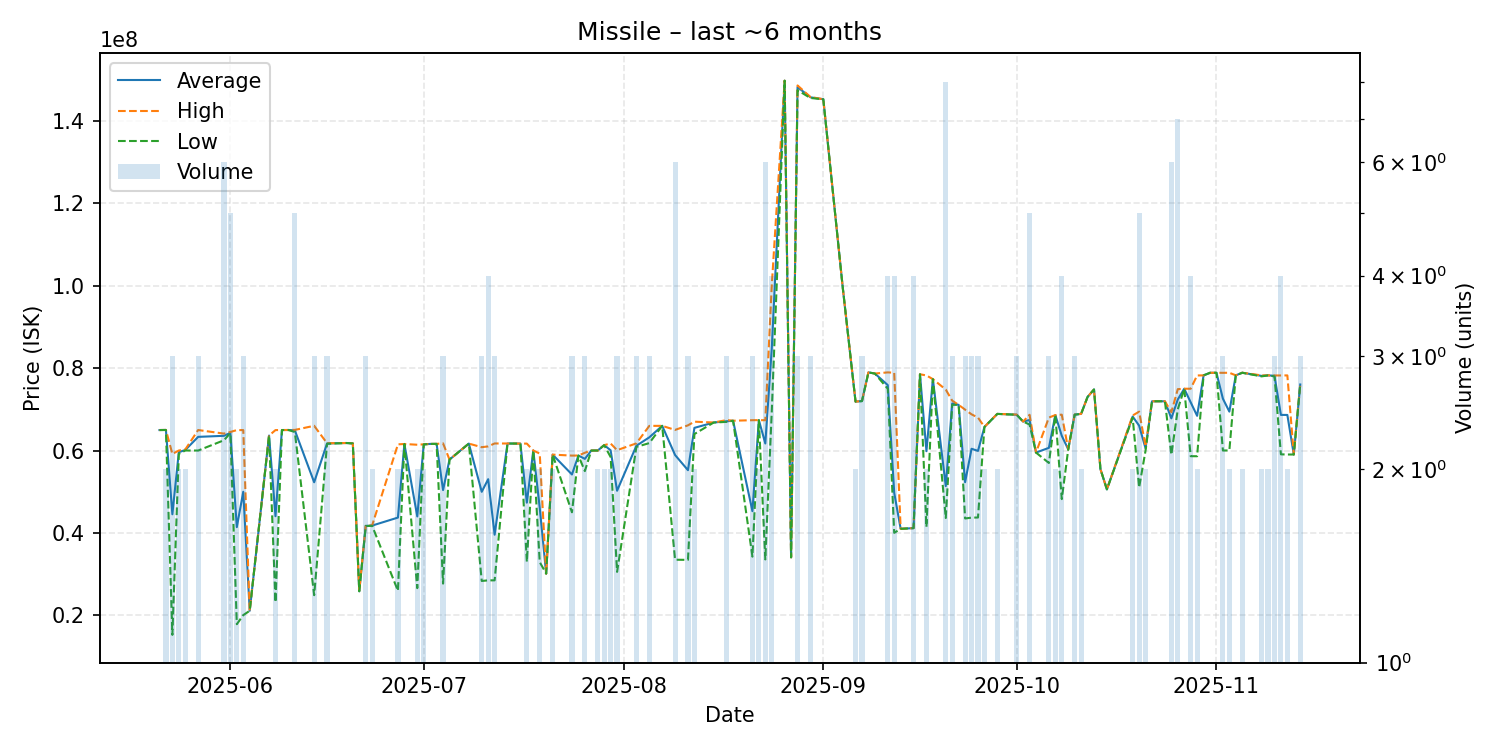

The table this chart was drawn from, first rows:
date, average, highest, lowest, order_count, volume
2025-05-21, 64970000, 64970000, 64970000, 1, 1
2025-05-22, 64990000, 65000000, 64980000, 2, 2
2025-05-23, 44516667, 59160000, 15230000, 3, 3
2025-05-24, 59590000, 60000000, 59180000, 2, 2
2025-05-25, 60120000, 60240000, 60000000, 2, 2
2025-05-27, 63313333, 64975000, 59990000, 3, 3
2025-05-31, 63566667, 64105000, 62490000, 6, 6
2025-06-01, 64294000, 64500000, 64240000, 5, 5
2025-06-02, 41390000, 64960000, 17820000, 2, 2
2025-06-03, 49980000, 64955000, 20030000, 3, 3
2025-06-04, 21080000, 21080000, 21080000, 1, 1
2025-06-07, 63630000, 63630000, 63630000, 1, 1
2025-06-08, 44050000, 64960000, 23140000, 2, 2
2025-06-09, 64970000, 64970000, 64970000, 1, 1
2025-06-10, 64980000, 64980000, 64980000, 1, 1
2025-06-11, 64898000, 65000000, 64490000, 3, 5
2025-06-14, 52290000, 66000000, 24870000, 3, 3
2025-06-16, 61720000, 61765000, 61630000, 3, 3
2025-06-19, 61820000, 61820000, 61820000, 1, 1
2025-06-20, 61720000, 61720000, 61720000, 1, 1
2025-06-21, 25820000, 25820000, 25820000, 1, 1
2025-06-22, 41690000, 41705000, 41660000, 3, 3
2025-06-23, 41770000, 41830000, 41710000, 2, 2
2025-06-27, 43715000, 61500000, 25930000, 2, 2
2025-06-28, 61580000, 61580000, 61580000, 1, 1
2025-06-30, 43990000, 61400000, 26580000, 2, 2
2025-07-01, 61490000, 61500000, 61480000, 2, 2
2025-07-02, 61600000, 61600000, 61600000, 1, 1
2025-07-03, 61610000, 61610000, 61610000, 1, 1
2025-07-04, 50386667, 61740000, 27680000, 3, 3
2025-07-05, 57800000, 57800000, 57800000, 1, 1
2025-07-08, 61680000, 61680000, 61680000, 1, 1
2025-07-10, 49973333, 60800000, 28320000, 3, 3
2025-07-11, 53035000, 61000000, 28470000, 4, 4
2025-07-12, 39550000, 61710000, 28470000, 2, 3
2025-07-14, 61700000, 61700000, 61700000, 1, 1
2025-07-16, 61680000, 61680000, 61680000, 1, 1
2025-07-17, 47335000, 61680000, 32990000, 2, 2
2025-07-18, 60000000, 60000000, 60000000, 1, 1
2025-07-19, 46075000, 59250000, 32900000, 2, 2
2025-07-20, 30100000, 30100000, 30100000, 1, 1
2025-07-21, 59000000, 59000000, 59000000, 2, 2
2025-07-24, 54176667, 58765000, 45000000, 3, 3
2025-07-25, 58780000, 58780000, 58780000, 1, 1
2025-07-26, 57970000, 59455000, 55000000, 3, 3
2025-07-27, 59990000, 59990000, 59990000, 1, 1
2025-07-28, 60000000, 60000000, 60000000, 2, 2
2025-07-29, 61300000, 61300000, 61300000, 2, 2
2025-07-30, 60060000, 61700000, 58420000, 2, 2
2025-07-31, 50230000, 60080000, 30530000, 3, 3
2025-08-03, 61163333, 61740000, 60875000, 3, 3
2025-08-05, 63193333, 65980000, 61800000, 3, 3
2025-08-07, 65990000, 65990000, 65990000, 1, 1
2025-08-09, 58903333, 65000000, 33480000, 6, 6
2025-08-11, 55223333, 66115000, 33440000, 3, 3
2025-08-12, 65500000, 67000000, 64000000, 2, 2
2025-08-15, 66800000, 66800000, 66800000, 1, 1
2025-08-17, 67096667, 67390000, 66950000, 3, 3
2025-08-18, 67230000, 67230000, 67230000, 1, 1
2025-08-21, 45270000, 67360000, 34225000, 3, 3
... 67 more rows
